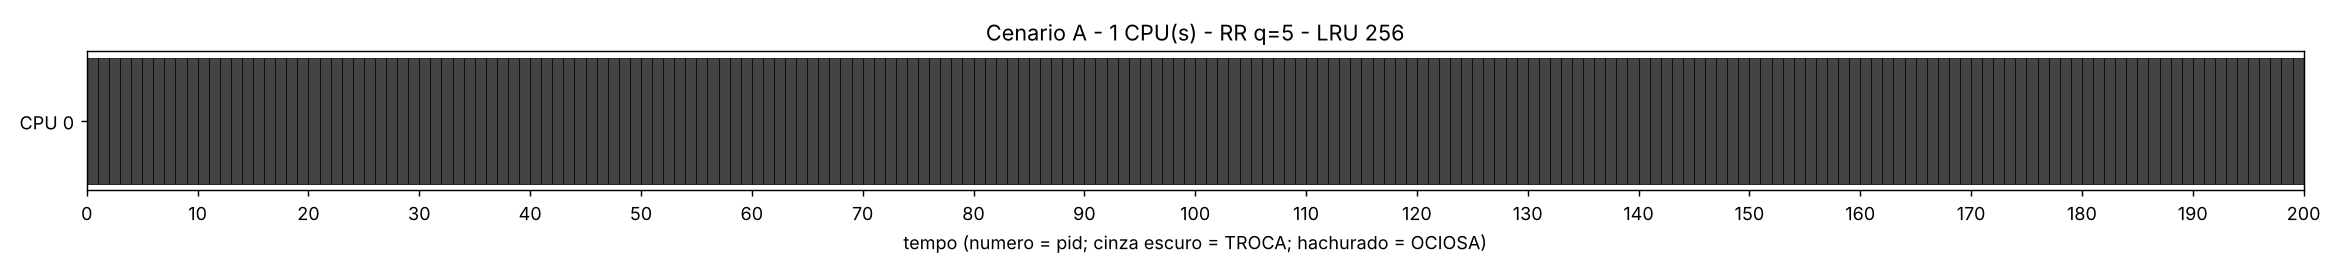

Data behind this chart, as committed beside it:
cpu, inicio, fim, evento
0, 0, 1, TROCA
0, 1, 2, TROCA
0, 2, 3, TROCA
0, 3, 4, TROCA
0, 4, 5, TROCA
0, 5, 6, TROCA
0, 6, 7, TROCA
0, 7, 8, TROCA
0, 8, 9, TROCA
0, 9, 10, TROCA
0, 10, 11, TROCA
0, 11, 12, TROCA
0, 12, 13, TROCA
0, 13, 14, TROCA
0, 14, 15, TROCA
0, 15, 16, TROCA
0, 16, 17, TROCA
0, 17, 18, TROCA
0, 18, 19, TROCA
0, 19, 20, TROCA
0, 20, 21, TROCA
0, 21, 22, TROCA
0, 22, 23, TROCA
0, 23, 24, TROCA
0, 24, 25, TROCA
0, 25, 26, TROCA
0, 26, 27, TROCA
0, 27, 28, TROCA
0, 28, 29, TROCA
0, 29, 30, TROCA
0, 30, 31, TROCA
0, 31, 32, TROCA
0, 32, 33, TROCA
0, 33, 34, TROCA
0, 34, 35, TROCA
0, 35, 36, TROCA
0, 36, 37, TROCA
0, 37, 38, TROCA
0, 38, 39, TROCA
0, 39, 40, TROCA
0, 40, 41, TROCA
0, 41, 42, TROCA
0, 42, 43, TROCA
0, 43, 44, TROCA
0, 44, 45, TROCA
0, 45, 46, TROCA
0, 46, 47, TROCA
0, 47, 48, TROCA
0, 48, 49, TROCA
0, 49, 50, TROCA
0, 50, 51, TROCA
0, 51, 52, TROCA
0, 52, 53, TROCA
0, 53, 54, TROCA
0, 54, 55, TROCA
0, 55, 56, TROCA
0, 56, 57, TROCA
0, 57, 58, TROCA
0, 58, 59, TROCA
0, 59, 60, TROCA
... 140 more rows
